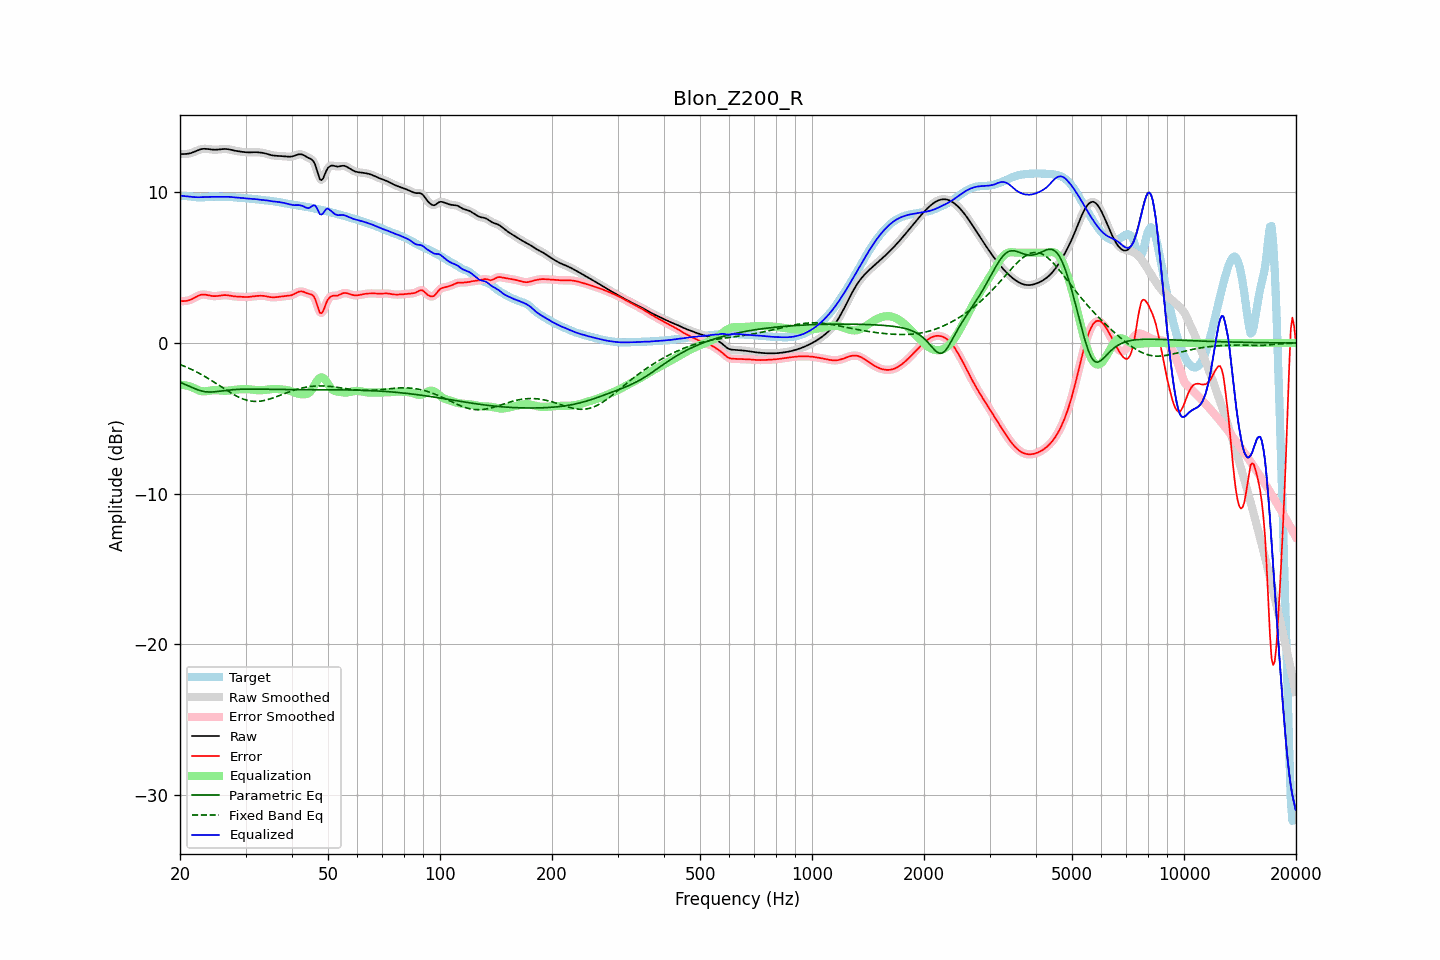

The file beside this chart, header and first rows:
frequency, raw, error, smoothed, error_smoothed, equalization, parametric_eq, fixed_band_eq, equalized_raw, equalized_smoothed, target
20.00, 12.55, 2.79, 12.55, 2.79, -2.76, -2.60, -1.43, 9.79, 9.79, 9.76
20.20, 12.55, 2.78, 12.55, 2.78, -2.77, -2.65, -1.47, 9.78, 9.77, 9.76
20.40, 12.55, 2.78, 12.55, 2.78, -2.79, -2.69, -1.51, 9.76, 9.76, 9.76
20.61, 12.55, 2.79, 12.55, 2.79, -2.80, -2.74, -1.55, 9.75, 9.75, 9.76
20.81, 12.56, 2.80, 12.56, 2.80, -2.82, -2.79, -1.60, 9.74, 9.73, 9.76
21.02, 12.57, 2.82, 12.57, 2.82, -2.85, -2.83, -1.65, 9.72, 9.72, 9.75
21.23, 12.59, 2.85, 12.59, 2.86, -2.88, -2.88, -1.69, 9.71, 9.72, 9.74
21.44, 12.62, 2.90, 12.62, 2.90, -2.91, -2.93, -1.74, 9.71, 9.71, 9.72
21.66, 12.66, 2.95, 12.66, 2.95, -2.96, -2.97, -1.79, 9.70, 9.70, 9.71
21.87, 12.70, 3.01, 12.70, 3.01, -3.01, -3.02, -1.85, 9.69, 9.69, 9.69
22.09, 12.75, 3.07, 12.75, 3.07, -3.07, -3.06, -1.90, 9.68, 9.68, 9.68
22.31, 12.80, 3.12, 12.79, 3.12, -3.11, -3.10, -1.96, 9.68, 9.68, 9.67
22.54, 12.84, 3.17, 12.84, 3.17, -3.15, -3.14, -2.01, 9.68, 9.68, 9.67
22.76, 12.87, 3.20, 12.87, 3.20, -3.18, -3.17, -2.07, 9.68, 9.68, 9.67
22.99, 12.89, 3.22, 12.89, 3.22, -3.20, -3.20, -2.13, 9.69, 9.69, 9.67
23.22, 12.90, 3.22, 12.90, 3.22, -3.21, -3.22, -2.19, 9.69, 9.69, 9.68
23.45, 12.90, 3.21, 12.90, 3.21, -3.20, -3.24, -2.25, 9.70, 9.70, 9.69
23.69, 12.89, 3.19, 12.89, 3.19, -3.19, -3.24, -2.32, 9.70, 9.70, 9.70
23.92, 12.87, 3.16, 12.87, 3.16, -3.17, -3.25, -2.38, 9.70, 9.70, 9.71
24.16, 12.86, 3.14, 12.86, 3.14, -3.15, -3.25, -2.45, 9.71, 9.71, 9.72
24.40, 12.85, 3.12, 12.85, 3.12, -3.14, -3.25, -2.52, 9.71, 9.71, 9.72
24.65, 12.84, 3.11, 12.84, 3.12, -3.13, -3.24, -2.58, 9.71, 9.71, 9.72
24.89, 12.84, 3.11, 12.84, 3.11, -3.13, -3.23, -2.65, 9.71, 9.71, 9.72
25.14, 12.84, 3.12, 12.84, 3.12, -3.13, -3.22, -2.72, 9.71, 9.71, 9.72
25.39, 12.85, 3.13, 12.85, 3.14, -3.14, -3.21, -2.79, 9.71, 9.71, 9.71
25.65, 12.86, 3.15, 12.86, 3.15, -3.15, -3.19, -2.86, 9.71, 9.71, 9.71
25.91, 12.87, 3.17, 12.87, 3.17, -3.16, -3.18, -2.93, 9.71, 9.71, 9.71
26.16, 12.88, 3.18, 12.88, 3.18, -3.17, -3.16, -3.00, 9.72, 9.71, 9.70
26.43, 12.89, 3.18, 12.89, 3.18, -3.17, -3.15, -3.07, 9.72, 9.72, 9.70
26.69, 12.88, 3.18, 12.88, 3.18, -3.17, -3.14, -3.14, 9.71, 9.71, 9.70
26.96, 12.87, 3.17, 12.87, 3.17, -3.16, -3.12, -3.20, 9.71, 9.71, 9.70
27.23, 12.85, 3.15, 12.85, 3.15, -3.15, -3.11, -3.27, 9.70, 9.70, 9.70
27.50, 12.82, 3.13, 12.83, 3.13, -3.13, -3.10, -3.34, 9.69, 9.69, 9.70
27.77, 12.80, 3.11, 12.80, 3.11, -3.12, -3.10, -3.40, 9.68, 9.68, 9.69
28.05, 12.77, 3.10, 12.78, 3.10, -3.11, -3.09, -3.46, 9.67, 9.67, 9.68
28.33, 12.75, 3.09, 12.75, 3.09, -3.09, -3.08, -3.51, 9.66, 9.66, 9.67
28.62, 12.74, 3.08, 12.74, 3.08, -3.08, -3.07, -3.57, 9.66, 9.66, 9.66
28.90, 12.72, 3.08, 12.72, 3.08, -3.07, -3.07, -3.62, 9.65, 9.65, 9.64
29.19, 12.71, 3.07, 12.71, 3.07, -3.07, -3.07, -3.67, 9.64, 9.64, 9.63
29.48, 12.69, 3.06, 12.69, 3.06, -3.06, -3.06, -3.71, 9.63, 9.63, 9.63
29.78, 12.68, 3.06, 12.68, 3.06, -3.06, -3.06, -3.75, 9.62, 9.62, 9.62
30.08, 12.67, 3.06, 12.67, 3.06, -3.06, -3.06, -3.78, 9.60, 9.61, 9.61
30.38, 12.66, 3.06, 12.66, 3.06, -3.07, -3.06, -3.81, 9.59, 9.60, 9.60
30.68, 12.66, 3.07, 12.66, 3.07, -3.07, -3.06, -3.83, 9.59, 9.59, 9.59
30.99, 12.66, 3.08, 12.66, 3.08, -3.08, -3.06, -3.85, 9.58, 9.58, 9.58
31.30, 12.67, 3.09, 12.67, 3.09, -3.09, -3.06, -3.86, 9.58, 9.58, 9.57
31.61, 12.67, 3.11, 12.67, 3.11, -3.11, -3.06, -3.87, 9.57, 9.57, 9.56
31.93, 12.67, 3.12, 12.67, 3.12, -3.12, -3.06, -3.88, 9.55, 9.55, 9.55
32.24, 12.67, 3.13, 12.67, 3.13, -3.13, -3.06, -3.88, 9.54, 9.54, 9.54
32.57, 12.66, 3.14, 12.66, 3.14, -3.13, -3.06, -3.87, 9.53, 9.53, 9.52
32.89, 12.65, 3.14, 12.65, 3.14, -3.14, -3.06, -3.86, 9.51, 9.51, 9.51
33.22, 12.64, 3.14, 12.64, 3.14, -3.13, -3.06, -3.84, 9.50, 9.50, 9.50
33.55, 12.62, 3.13, 12.62, 3.13, -3.12, -3.06, -3.82, 9.50, 9.50, 9.49
33.89, 12.59, 3.12, 12.59, 3.12, -3.11, -3.07, -3.80, 9.48, 9.48, 9.48
34.23, 12.56, 3.10, 12.56, 3.10, -3.09, -3.07, -3.77, 9.47, 9.47, 9.47
34.57, 12.53, 3.07, 12.53, 3.07, -3.08, -3.07, -3.74, 9.45, 9.45, 9.46
34.92, 12.50, 3.05, 12.50, 3.05, -3.06, -3.07, -3.71, 9.43, 9.43, 9.44
35.27, 12.47, 3.04, 12.47, 3.04, -3.05, -3.07, -3.68, 9.42, 9.42, 9.43
35.62, 12.45, 3.04, 12.45, 3.04, -3.05, -3.07, -3.64, 9.40, 9.40, 9.42
35.97, 12.44, 3.04, 12.44, 3.04, -3.05, -3.08, -3.60, 9.39, 9.39, 9.40
... 635 more rows
